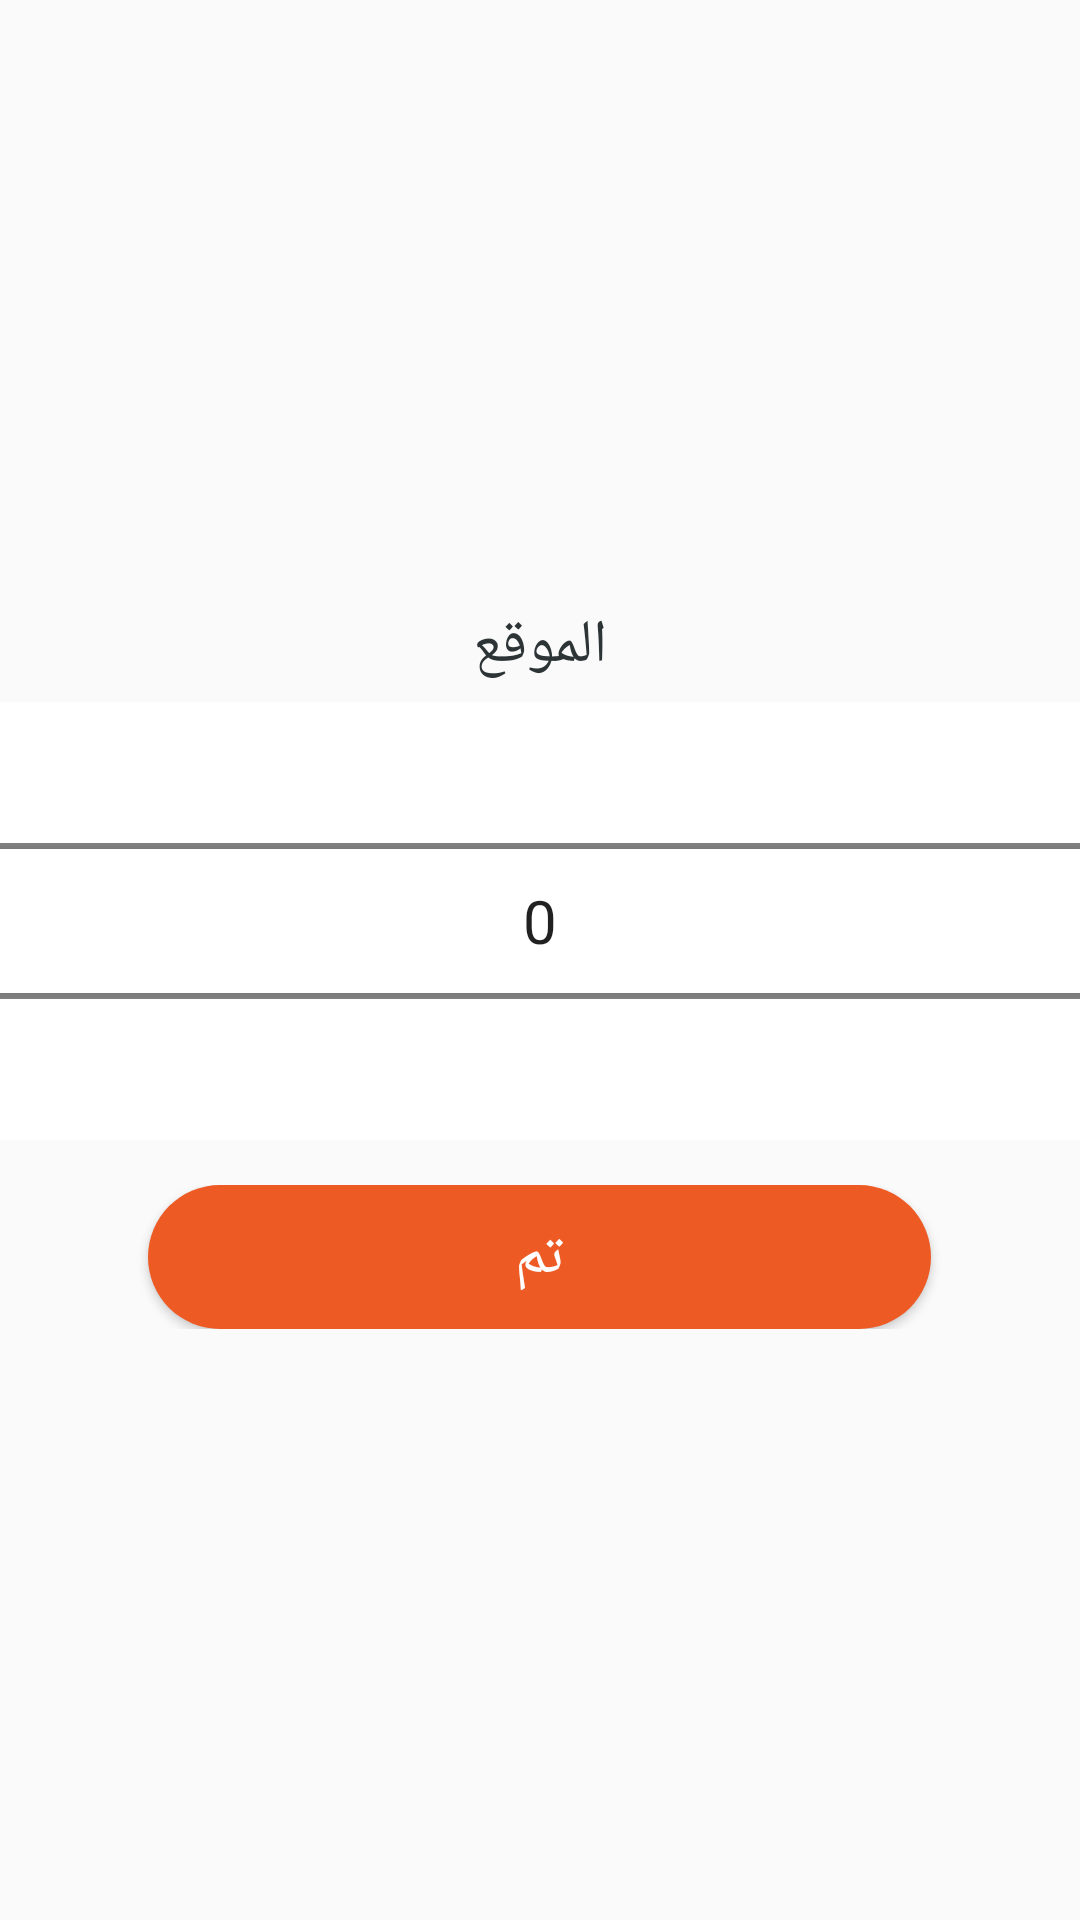

Android layout source for this screen:
<!-- AndroidManifest.xml: application theme AppTheme -->
<!-- res/layout/filters_dilog1.xml -->
<?xml version="1.0" encoding="utf-8"?>
<LinearLayout xmlns:android="http://schemas.android.com/apk/res/android"
              xmlns:app="http://schemas.android.com/apk/res-auto" android:orientation="vertical"

              android:layout_width="match_parent"
        android:gravity="center"
              android:background="@drawable/back_filter"
              android:layout_height="wrap_content" android:layout_margin="10dp">
    <TextView android:layout_width="wrap_content" android:layout_height="wrap_content"
              android:fontFamily="@font/font_regular" android:textSize="20sp"
              android:padding="5dp"
              android:text="الموقع"
              android:gravity="center"
              android:id="@+id/filterTitle"
              android:textColor="@color/colorPrimary"
            />

    <NumberPicker
            android:id="@+id/filterPicker"
            android:layout_width="match_parent"
            android:layout_height="146dp"
            android:background="@color/white"
            android:descendantFocusability="blocksDescendants"
            android:filterTouchesWhenObscured="false"
            android:focusable="auto"
            android:solidColor="@color/white"
            android:theme="@style/NumberPickerText"
            android:tooltipText="20sp" />

    <LinearLayout android:layout_width="match_parent" android:layout_height="wrap_content"
                  android:layout_marginTop="15dp" android:background="@drawable/round_slang"
                  android:layout_marginLeft="10dp"
                  android:weightSum="2"
            android:gravity="center"
                  android:layout_marginRight="10dp">











        <Button
                android:id="@+id/applayFilter"
                android:layout_width="182dp"
                android:layout_height="wrap_content"
                android:layout_weight="1"
                android:background="@drawable/round_btn"
                android:fontFamily="@font/font_bold"
                android:gravity="center"
                android:padding="5dp"
                android:shadowColor="@color/black"
                android:text="تم"
                android:textColor="@color/white"
                android:textSize="20sp"
                app:cornerRadius="20dp" />

    </LinearLayout>
</LinearLayout>
<!-- resources referenced by this layout -->
<resources>
  <color name="black">#000</color>
  <color name="colorPrimary">#2D3436</color>
  <color name="colorPrimaryDark">#2D3436</color>
  <color name="white">#fff</color>
  <!-- drawable round_btn (drawable) -->
  <?xml version="1.0" encoding="utf-8"?>
  <shape
          xmlns:android="http://schemas.android.com/apk/res/android"
          android:shape="rectangle"
  
  
          >
  
      <solid android:color="@color/colorAccent"  />
      <corners android:radius="150dp"/>
  </shape>
  <!-- drawable round_btn_gray (drawable) -->
  <?xml version="1.0" encoding="utf-8"?>
  <shape
          xmlns:android="http://schemas.android.com/apk/res/android"
          android:shape="rectangle"
  
  
          >
  
      <solid android:color="@color/gray"  />
      <corners android:radius="150dp"/>
  </shape>
  <style name="NumberPickerText">
          <item name="android:textSize">20sp</item>
          <item name="android:textColor">@color/colorPrimary</item>
      </style>
  <style name="AppTheme" parent="Theme.AppCompat.Light.NoActionBar">
          
          <item name="colorPrimary">@color/colorPrimary</item>
          <item name="colorPrimaryDark">@color/colorPrimaryDark</item>
          <item name="colorAccent">@color/colorAccent</item>
      </style>
  <color name="colorAccent">#EE5A24</color>
  <color name="gray">#636E72</color>
</resources>
